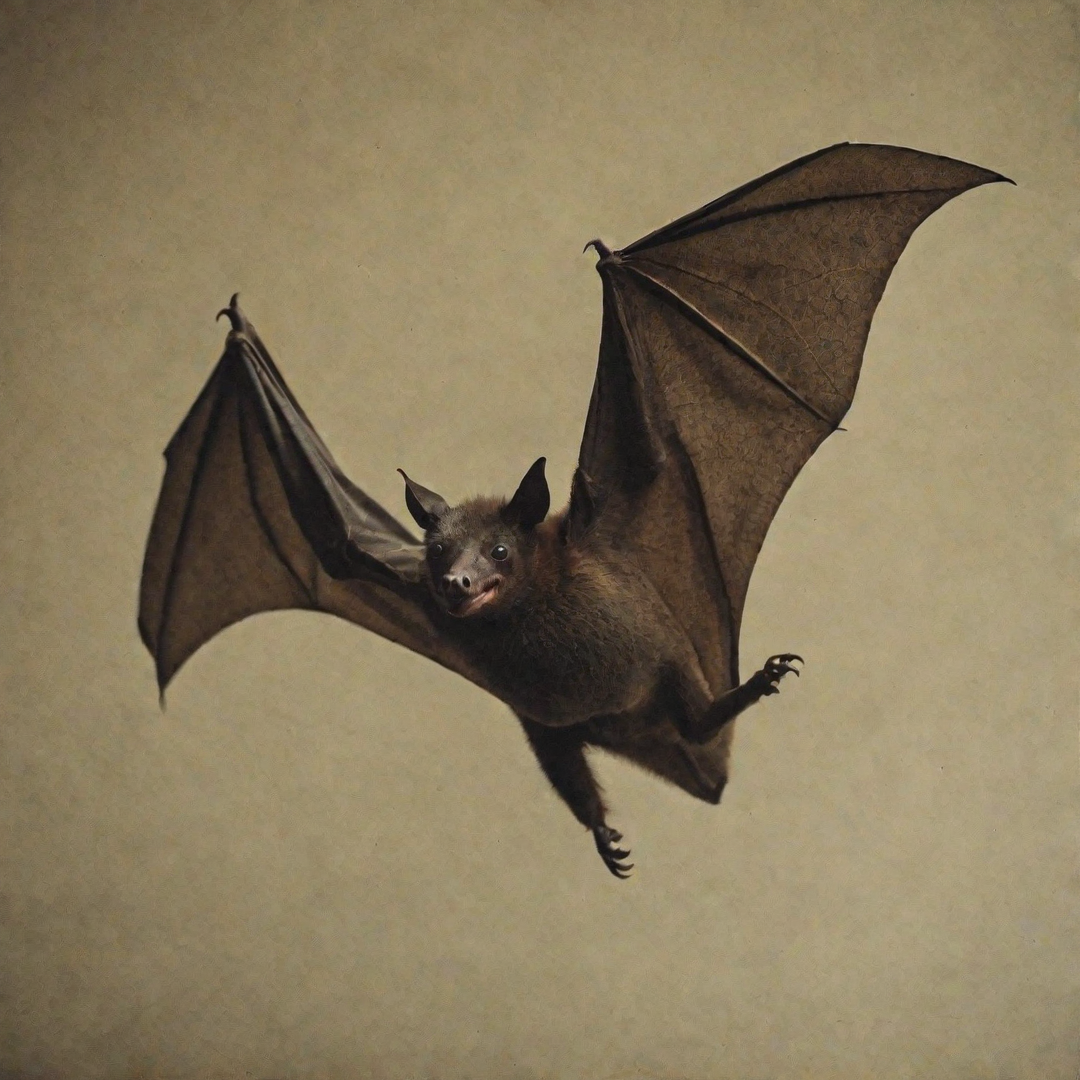
Generation parameters embedded in this image by AUTOMATIC1111 Stable Diffusion web UI or a fork of it (Forge, ...) (PNG 'parameters' text chunk):
a flying fruit bat, film grain, realistic
Negative prompt: cartoon, anime,
Steps: 40, Sampler: DDIM, Schedule type: Karras, CFG scale: 3, Seed: 1634813533, Size: 1080x1080, Model hash: a2364eb26b, Model: juggernautXL_ragnarokBy, Version: f2.0.1v1.10.1-previous-635-gf5330788